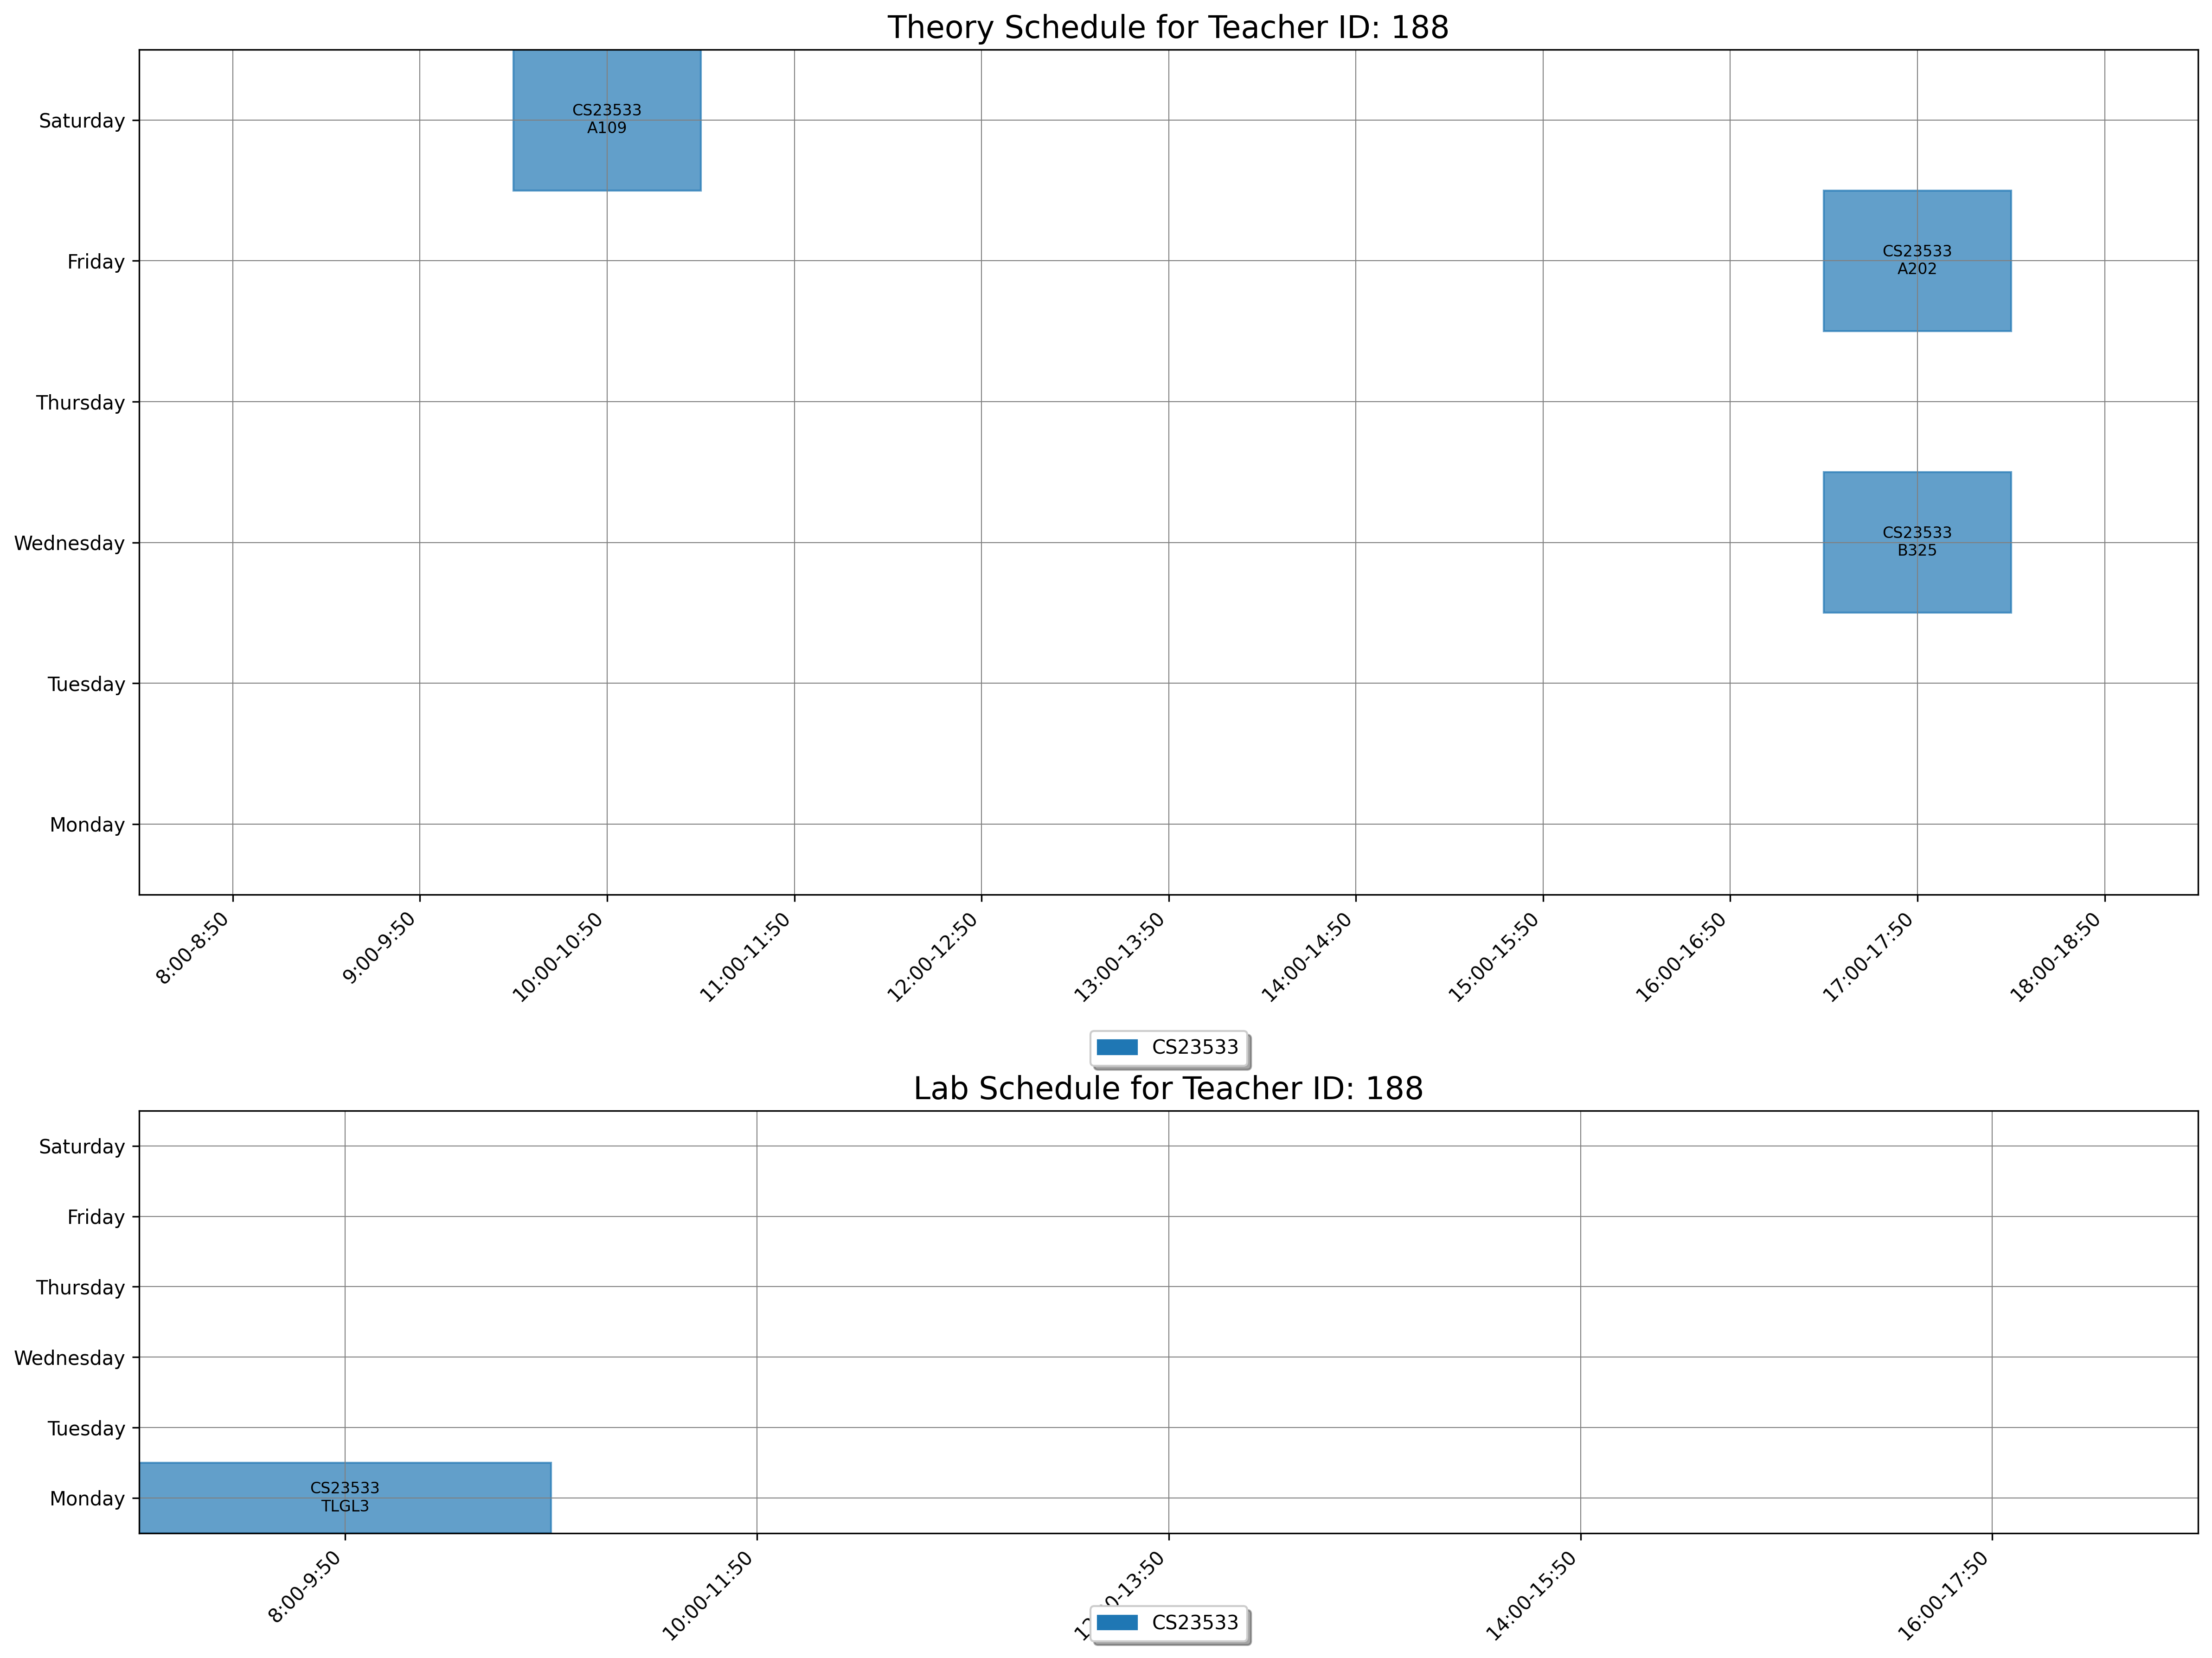

Values plotted in this chart, from the file beside it:
day, slot_type, slot_time, teacher_id, room_id, room_number, course_id, course_code, course_name
Wednesday, Theory, 17:00-17:50, 188, 38, B325, 1868, CS23533, Foundations of Artificial Intelligence
Friday, Theory, 17:00-17:50, 188, 7, A202, 1868, CS23533, Foundations of Artificial Intelligence
Saturday, Theory, 10:00-10:50, 188, 5, A109, 1868, CS23533, Foundations of Artificial Intelligence
Monday, Lab, 8:00-9:50, 188, 186, TLGL3, 1868, CS23533, Foundations of Artificial Intelligence
